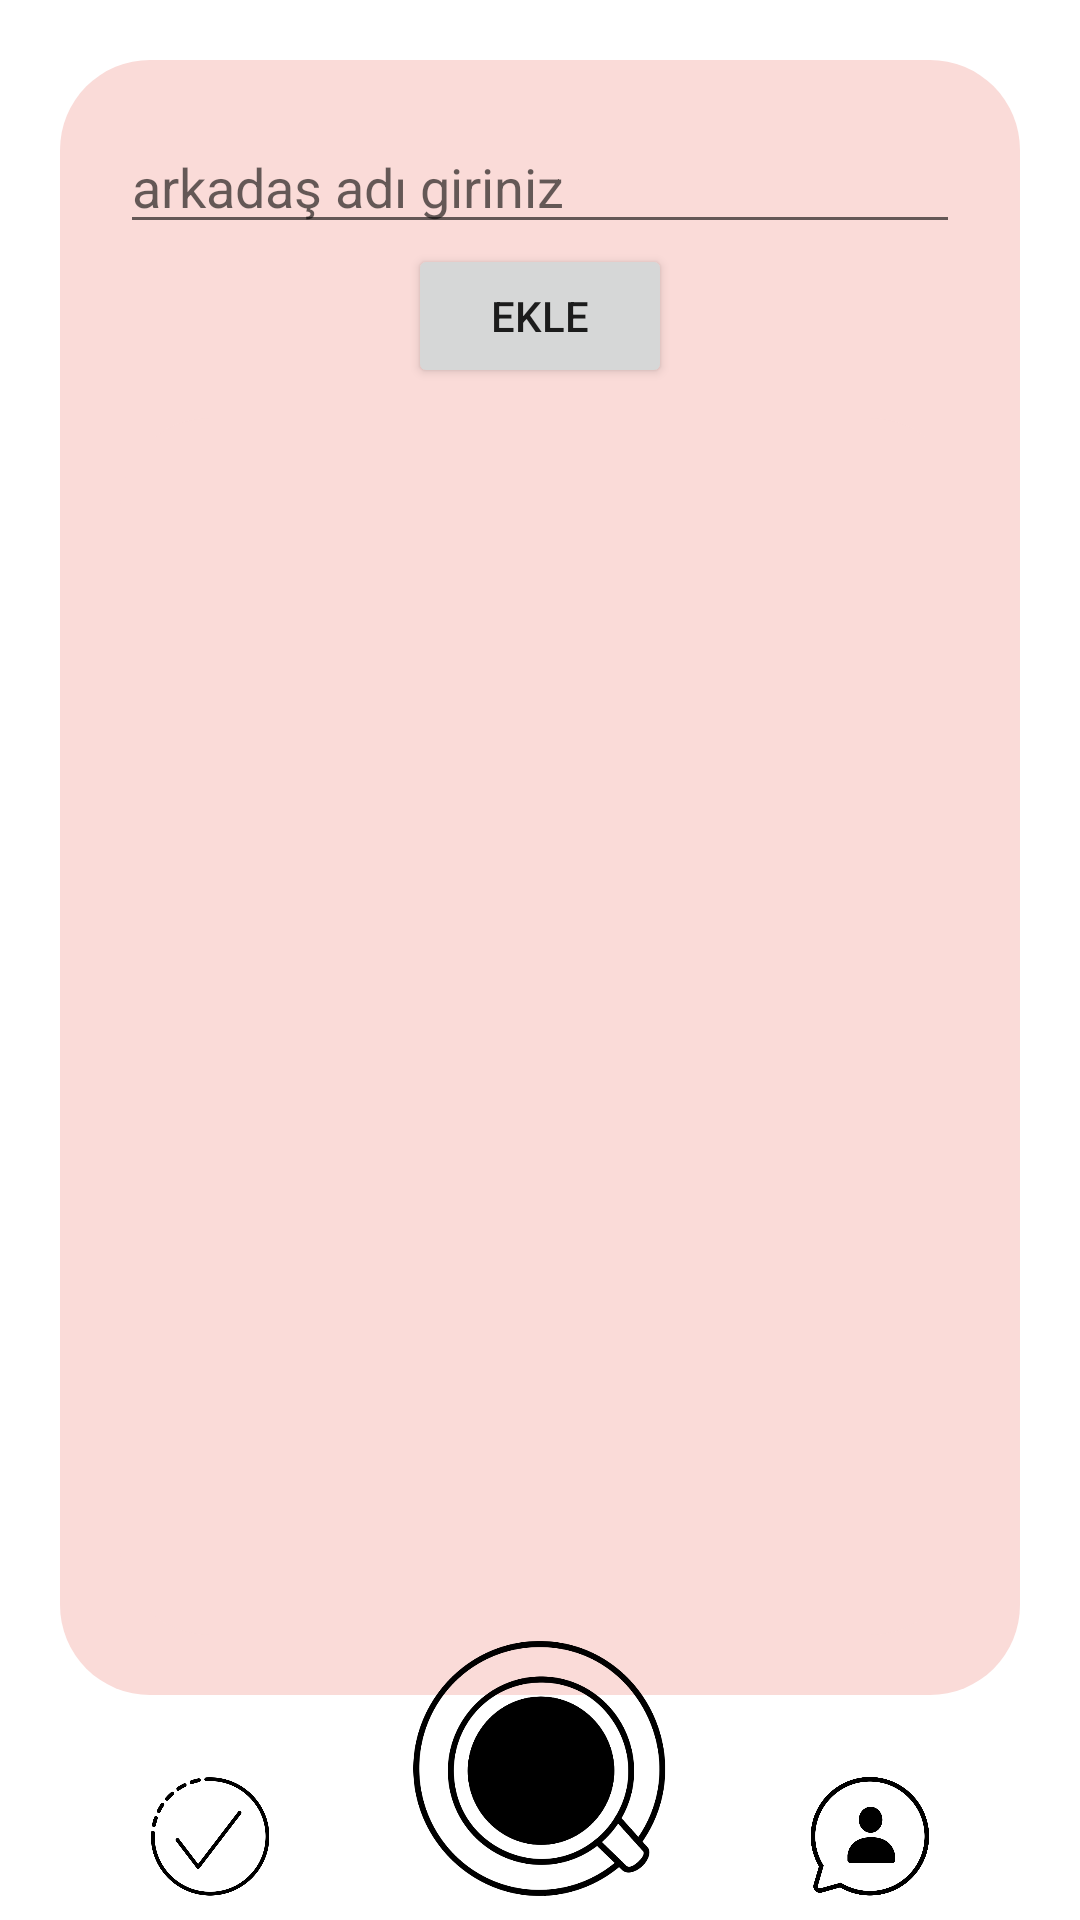

The Android layout XML behind this screen, and the referenced resources:
<!-- AndroidManifest.xml: application theme AppTheme -->
<!-- res/layout/activity_paylasim.xml -->
<?xml version="1.0" encoding="utf-8"?>
<RelativeLayout
        xmlns:android="http://schemas.android.com/apk/res/android"
        android:layout_width="match_parent"
        android:layout_height="match_parent"
        android:background="#FFFFFF"
>

    <LinearLayout
            android:layout_width="match_parent"
            android:layout_height="match_parent"
            android:layout_marginStart="20dp"
            android:layout_marginEnd="20dp"
            android:layout_marginTop="20dp"
            android:layout_marginBottom="75dp"
            android:background="@drawable/scrollview"
            android:padding="20dp"
            android:orientation="vertical"
    >
        <LinearLayout
                android:layout_width="match_parent"
                android:layout_height="wrap_content"
                android:orientation="vertical"
        >
            <EditText
                    android:id="@+id/txtArkadas"
                    android:layout_width="match_parent"
                    android:layout_height="wrap_content"
                    android:hint="arkadaş adı giriniz"
            />
            <Button
                    android:id="@+id/btnArkadas"
                    android:layout_width="wrap_content"
                    android:layout_height="wrap_content"
                    android:text="Ekle"
                    android:layout_gravity="center"
            />
        </LinearLayout>
        <androidx.core.widget.NestedScrollView
                android:id="@+id/scrollViewarkadas"
                android:layout_width="match_parent"
                android:layout_height="match_parent"
                android:layout_marginTop="10dp"
                android:background="@drawable/scrollview"
        >
            <LinearLayout
                    android:id="@+id/layoutarkadas"
                    android:layout_width="match_parent"
                    android:layout_height="wrap_content"
                    android:orientation="vertical"
            >

            </LinearLayout>
        </androidx.core.widget.NestedScrollView>
    </LinearLayout>
    <include layout="@layout/menu"
             android:id="@+id/menu"/>
</RelativeLayout>
<!-- res/layout/menu.xml (included above) -->
<?xml version="1.0" encoding="utf-8"?>
<RelativeLayout
        xmlns:android="http://schemas.android.com/apk/res/android"
        android:layout_width="match_parent"
        android:layout_height="match_parent"
>

    <Button
            android:id="@+id/btnYapilan"
            android:layout_width="40dp"
            android:layout_height="40dp"
            android:background="@drawable/yapilan"
            android:layout_alignParentBottom="true"
            android:layout_alignParentStart="true"
            android:layout_marginStart="50dp"
            android:layout_marginBottom="8dp"
    />
    <Button
            android:id="@+id/btnAnasayfa"
            android:layout_width="85dp"
            android:layout_height="85dp"
            android:background="@drawable/ansayfa"
            android:layout_alignParentBottom="true"
            android:layout_centerHorizontal="true"
            android:layout_marginBottom="8dp"
    />
    <Button
            android:id="@+id/btnPaylasim"
            android:layout_width="40dp"
            android:layout_height="40dp"
            android:layout_alignParentBottom="true"
            android:background="@drawable/arkadaslar"
            android:layout_marginEnd="50dp"
            android:layout_alignParentEnd="true"
            android:layout_marginBottom="8dp"
    />
</RelativeLayout>
<!-- resources referenced by this layout -->
<resources>
  <!-- drawable ansayfa: png bitmap (drawable-v24, 32438 bytes) -->
  <!-- drawable arkadaslar: png bitmap (drawable-v24, 20800 bytes) -->
  <!-- drawable scrollview (drawable) -->
  <?xml version="1.0" encoding="utf-8"?>
  <selector xmlns:android="http://schemas.android.com/apk/res/android">
      <item>
          <shape android:shape="rectangle">
              <solid android:color="#FADBD8"/>
              <size android:width="150dp" android:height="150dp"/>
              <corners android:radius="30dp"/>
          </shape>
      </item>
  </selector>
  <!-- drawable yapilan: png bitmap (drawable-v24, 19823 bytes) -->
  <style name="AppTheme" parent="Theme.AppCompat.Light.NoActionBar">
          
          <item name="colorPrimary">@color/colorPrimary</item>
          <item name="colorPrimaryDark">@color/colorPrimaryDark</item>
          <item name="colorAccent">@color/colorAccent</item>
      </style>
  <!-- not gathered from this repository: default colours our renderer supplied (Android Studio template values) -->
  <color name="colorPrimary">#FF6200EE</color>
  <color name="colorPrimaryDark">#FF3700B3</color>
  <color name="colorAccent">#FF03DAC5</color>
</resources>
